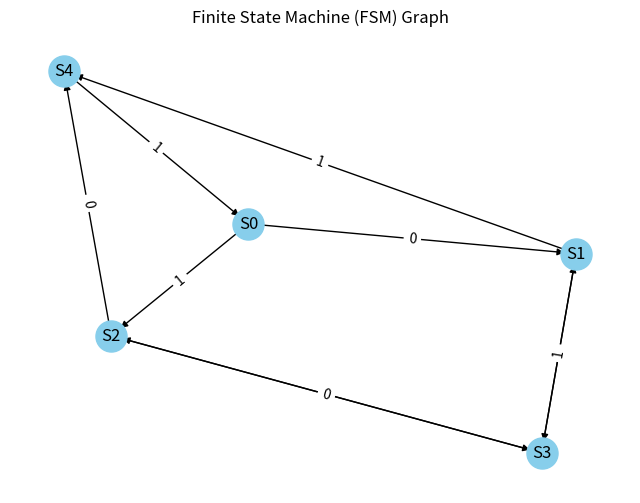

This chart was generated by the following Python code:
# Import necessary libraries
import networkx as nx
import matplotlib.pyplot as plt

# Define states and transitions for the Finite State Machine (FSM)
states = ['S0', 'S1', 'S2', 'S3', 'S4']
transitions = {
    'S0': {'0': 'S1', '1': 'S2'},
    'S1': {'0': 'S3', '1': 'S4'},
    'S2': {'0': 'S4', '1': 'S3'},
    'S3': {'0': 'S2', '1': 'S1'},
    'S4': {'0': 'S0', '1': 'S0'}
}

# Create a directed graph
G = nx.DiGraph()
G.add_nodes_from(states)

# Add edges to the graph representing transitions between states
for from_state, transitions_dict in transitions.items():
    for input_symbol, to_state in transitions_dict.items():
        G.add_edge(from_state, to_state, label=input_symbol)

# Function to find cycles in the graph
def find_circuits(graph):
    circuits = []
    visited = set()
    stack = []

    # Depth-first search to find cycles
    def dfs(node, circuit):
        nonlocal circuits, visited, stack

        visited.add(node)
        stack.append(node)
        circuit.append(node)

        for neighbor in graph[node]:
            if neighbor in visited and neighbor in stack:
                circuits.append(circuit + [neighbor])
            elif neighbor not in visited:
                dfs(neighbor, circuit[:])

        visited.remove(node)
        stack.remove(node)

    # Start DFS from each node in the graph
    for node in graph:
        dfs(node, [])

    return circuits

# Layout the nodes of the graph
pos = nx.spring_layout(G, seed=42)
plt.figure(figsize=(8, 6))

# Draw nodes, edges, and labels
nx.draw_networkx_nodes(G, pos, node_size=500, node_color='skyblue')
nx.draw_networkx_edges(G, pos, edge_color='black', arrows=True)
nx.draw_networkx_labels(G, pos, font_size=12, font_color='black')

# Add labels for edges
edge_labels = {(n1, n2): d['label'] for n1, n2, d in G.edges(data=True)}
nx.draw_networkx_edge_labels(G, pos, edge_labels=edge_labels)

# Set title and turn off axis
plt.title('Finite State Machine (FSM) Graph')
plt.axis('off')

# Show the graph
plt.show()
